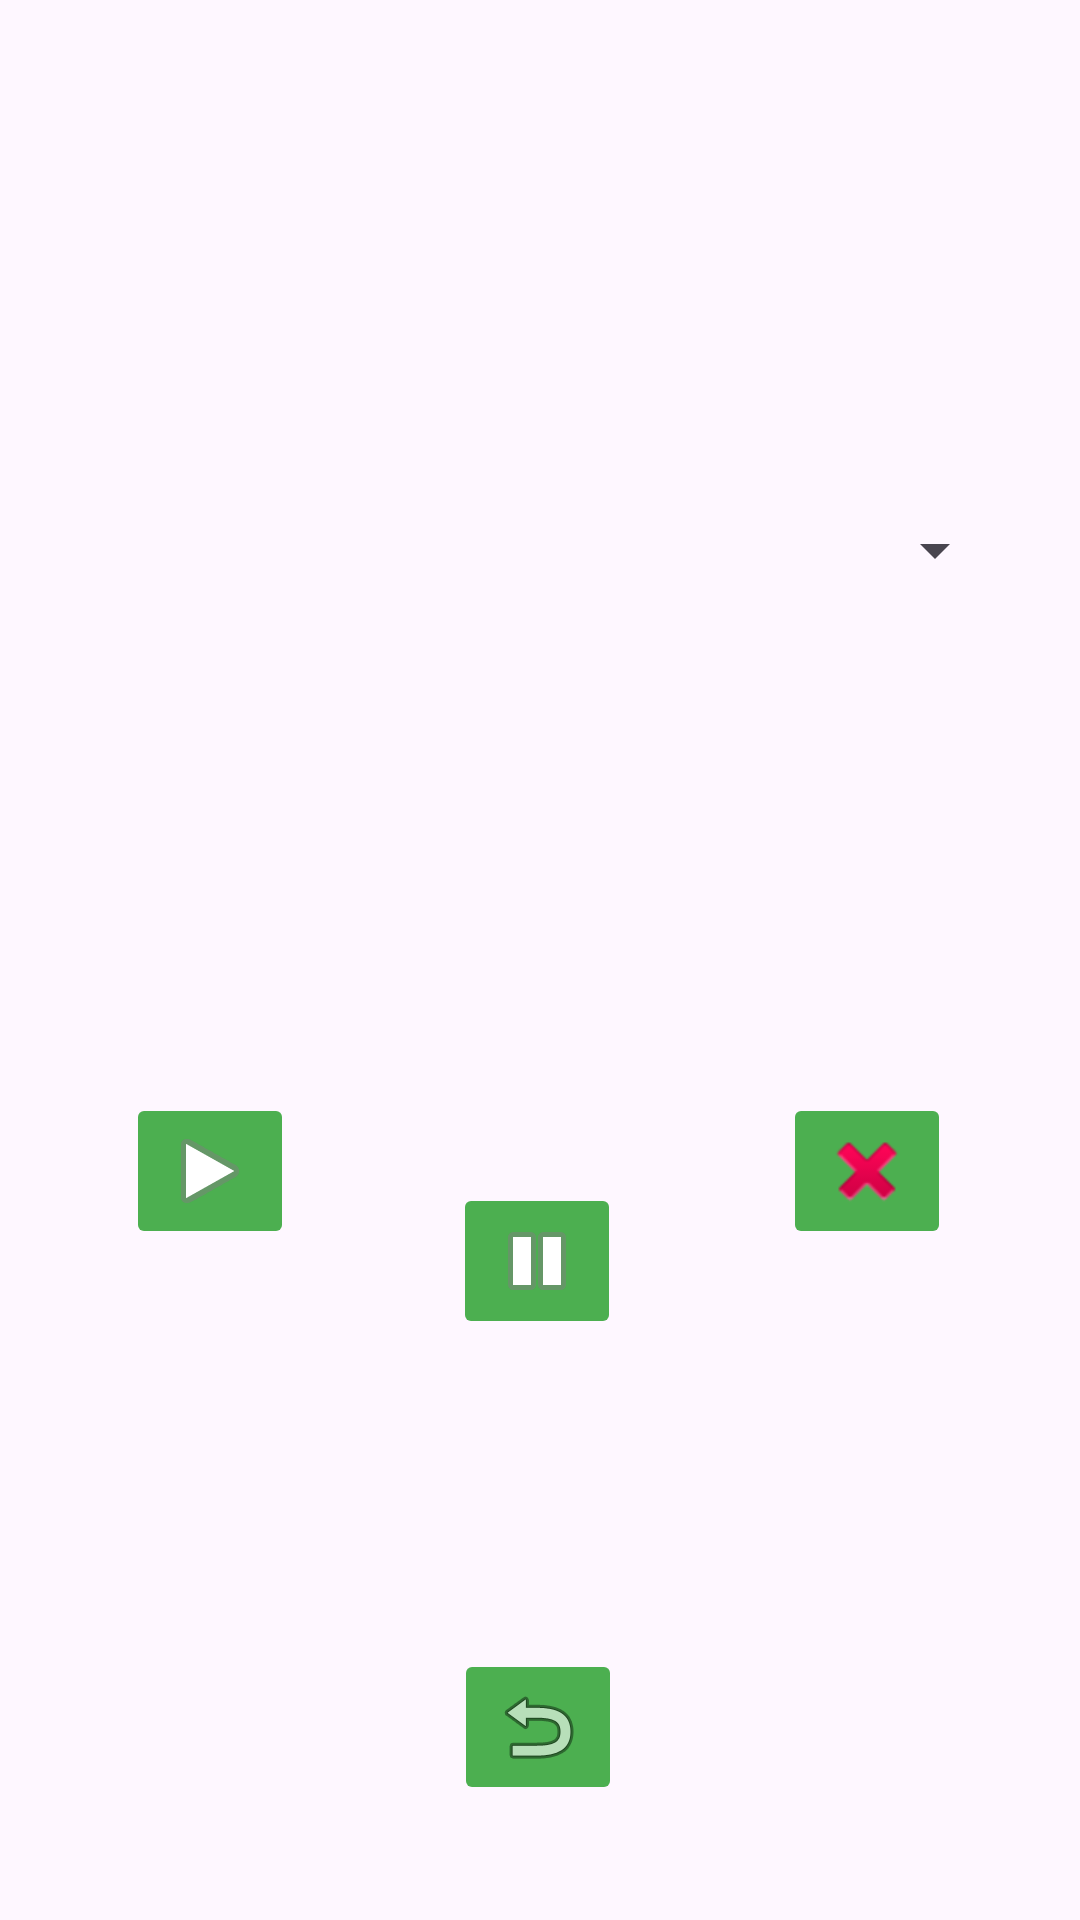

This screen was rendered from an Android layout file. Write that file and the resources it references.
<!-- AndroidManifest.xml: application theme Theme.Ej33 -->
<!-- res/layout/activity_audio.xml -->
<?xml version="1.0" encoding="utf-8"?>
<androidx.constraintlayout.widget.ConstraintLayout xmlns:android="http://schemas.android.com/apk/res/android"
    xmlns:app="http://schemas.android.com/apk/res-auto"
    xmlns:tools="http://schemas.android.com/tools"
    android:layout_width="match_parent"
    android:layout_height="match_parent">

    <Spinner
        android:id="@+id/spinner"
        android:layout_width="312dp"
        android:layout_height="39dp"
        android:layout_marginTop="164dp"
        app:layout_constraintEnd_toEndOf="parent"
        app:layout_constraintHorizontal_bias="0.494"
        app:layout_constraintStart_toStartOf="parent"
        app:layout_constraintTop_toTopOf="parent" />

    <ImageButton
        android:id="@+id/imageButtonPlay"
        android:layout_width="wrap_content"
        android:layout_height="wrap_content"
        android:backgroundTint="#4CAF50"
        app:layout_constraintBottom_toTopOf="@+id/imageButtonVolver"
        app:layout_constraintEnd_toEndOf="parent"
        app:layout_constraintHorizontal_bias="0.138"
        app:layout_constraintStart_toStartOf="parent"
        app:layout_constraintTop_toBottomOf="@+id/spinner"
        app:layout_constraintVertical_bias="0.547"
        app:srcCompat="@android:drawable/ic_media_play" />

    <ImageButton
        android:id="@+id/imageButtonPause"
        android:layout_width="wrap_content"
        android:layout_height="wrap_content"
        android:layout_marginTop="172dp"
        android:backgroundTint="#4CAF50"
        app:layout_constraintBottom_toBottomOf="parent"
        app:layout_constraintEnd_toStartOf="@+id/imageButtonStop"
        app:layout_constraintHorizontal_bias="0.495"
        app:layout_constraintStart_toEndOf="@+id/imageButtonPlay"
        app:layout_constraintTop_toBottomOf="@+id/spinner"
        app:layout_constraintVertical_bias="0.091"
        app:srcCompat="@android:drawable/ic_media_pause" />

    <ImageButton
        android:id="@+id/imageButtonStop"
        android:layout_width="wrap_content"
        android:layout_height="wrap_content"
        android:backgroundTint="#4CAF50"
        app:layout_constraintBottom_toTopOf="@+id/imageButtonVolver"
        app:layout_constraintEnd_toEndOf="parent"
        app:layout_constraintHorizontal_bias="0.859"
        app:layout_constraintStart_toStartOf="parent"
        app:layout_constraintTop_toBottomOf="@+id/spinner"
        app:layout_constraintVertical_bias="0.547"
        app:srcCompat="@android:drawable/ic_delete" />

    <ImageButton
        android:id="@+id/imageButtonVolver"
        android:layout_width="wrap_content"
        android:layout_height="wrap_content"
        android:backgroundTint="#4CAF50"
        app:layout_constraintBottom_toBottomOf="parent"
        app:layout_constraintEnd_toEndOf="parent"
        app:layout_constraintHorizontal_bias="0.498"
        app:layout_constraintStart_toStartOf="parent"
        app:layout_constraintTop_toBottomOf="@+id/imageButtonPause"
        app:layout_constraintVertical_bias="0.73"
        app:srcCompat="@android:drawable/ic_menu_revert" />
</androidx.constraintlayout.widget.ConstraintLayout>
<!-- resources referenced by this layout -->
<resources>
  <style name="Theme.Ej33" parent="Base.Theme.Ej33" />
  <style name="Base.Theme.Ej33" parent="Theme.Material3.DayNight">
          
          
      </style>
</resources>
